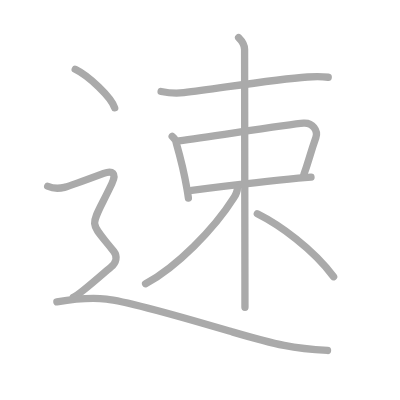
t = 0.00 s
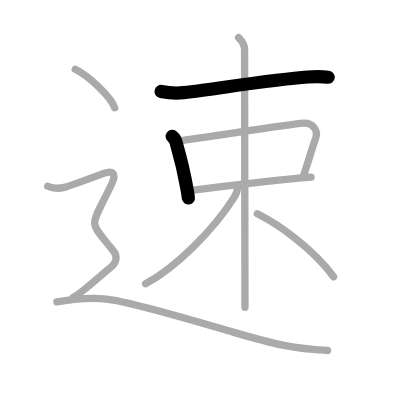
t = 2.00 s
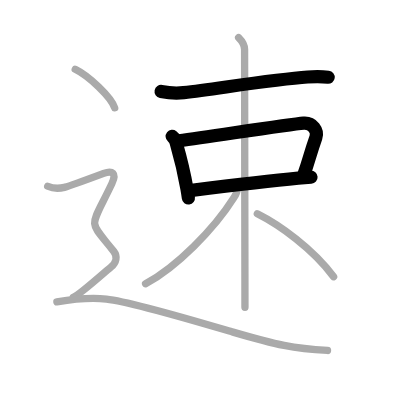
t = 4.00 s
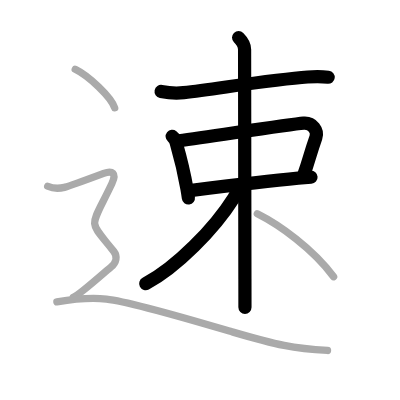
t = 6.00 s
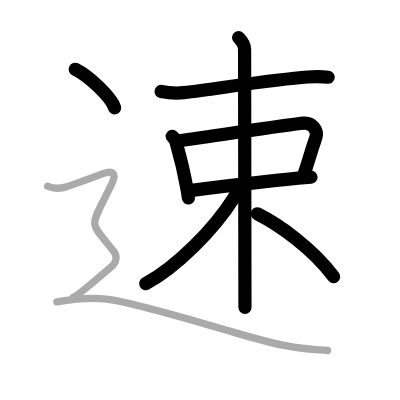
t = 8.00 s
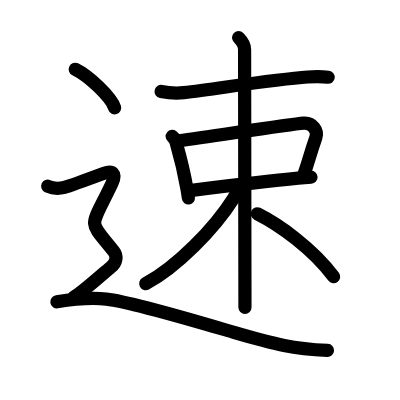
t = 10.00 s

The animated SVG that drew these frames (rendered in a browser with its animation timeline set to each time). Animation: 10 SMIL elements (animate=10); one cycle of 10.00 s.

<?xml version="1.0" standalone="no"?>
<!DOCTYPE svg PUBLIC "-//W3C//DTD SVG 1.1//EN"   "http://www.w3.org/Graphics/SVG/1.1/DTD/svg11.dtd">
<svg width="400px" height="400px"  version="1.1" xmlns="http://www.w3.org/2000/svg">
  <defs>
    <marker id="Triangle" viewBox="0 0 10 10" refX="0" refY="5" markerUnits="strokeWidth" markerWidth="3" style="stroke-opacity:0%;fill:#aaaaaa;" markerHeight="2" orient="auto">
      <path d="M 0 0 L 10 5 L 0 10 z" />
    </marker>
    
    <marker id="Arrow" viewBox="0 0 10 10" refX="5" refY="5" markerUnits="strokeWidth" markerWidth="1.8" style="stroke-opacity:0%;fill:#770000;" markerHeight="2" orient="auto">
      <path d="M 0 4 L 6 4 L 4 1 L 10 5 L 4 9 L 6 6 L 0 6 z" />
        <circle cx="5" cy="5" r="5" />
      </marker>
    
    <marker id="TriangleRed" viewBox="0 0 10 10" refX="0" refY="5" markerUnits="strokeWidth" markerWidth="3" style="stroke-opacity:0%;fill:#CC0000;" markerHeight="2" orient="auto">
      <path d="M 0 0 L 10 5 L 0 10 z" />
    </marker>
    
    <marker id="ArrowRed" viewBox="0 0 10 10" refX="5" refY="5" markerUnits="strokeWidth" markerWidth="1.8" style="stroke-opacity:0%;fill:#CC0000;" markerHeight="2" orient="auto">
      <path d="M 0 4 L 6 4 L 4 1 L 10 5 L 4 9 L 6 6 L 0 6 z" />
        <circle cx="5" cy="5" r="5" />
      </marker>
    
  </defs>
  
  <path style="fill:#ffffff; fill-opacity:100%; fill-rule:evenodd; stroke-width:0;" d="M 0 0 L 400px 0 L 400px 400px L 0 400px L 0 0" />

  <g transform="scale(3.6697247706422 3.6697247706422)">
<path style="fill:none; fill-opacity:0%; fill-rule:evenodd; stroke:#aaaaaa; stroke-opacity:100%; stroke-width: 1.5pt; stroke-linejoin:round; stroke-linecap:round;" d="M43.9 24.93c1.61 0.32 4.56 0.52 6.16 0.32c10.94-1.38 25.06-3.63 33.76-4.26c2.67-0.19 4.29-0.1 5.62 0.06"></path>
<path style="fill:none; fill-opacity:0%; fill-rule:evenodd; stroke:#aaaaaa; stroke-opacity:100%; stroke-width: 1.5pt; stroke-linejoin:round; stroke-linecap:round;" d="M46.92 37.15c0.65 0.53 1.04 1.21 1.16 2.03c0.91 3.16 2.09 7.83 2.87 12.3c0.15 0.84 0.28 1.68 0.39 2.49"></path>
<path style="fill:none; fill-opacity:0%; fill-rule:evenodd; stroke:#aaaaaa; stroke-opacity:100%; stroke-width: 1.5pt; stroke-linejoin:round; stroke-linecap:round;" d="M48.75 38.38c10.06-1.37 30.05-4.49 33.98-4.81c2.45-0.2 4 2.05 3.35 3.89c-1.73 4.92-1.9 6.34-3.28 10.1"></path>
<path style="fill:none; fill-opacity:0%; fill-rule:evenodd; stroke:#aaaaaa; stroke-opacity:100%; stroke-width: 1.5pt; stroke-linejoin:round; stroke-linecap:round;" d="M52.25 51.87c8.54-1.06 19.98-2.47 29.02-3.32c1.23-0.12 2.39-0.21 3.48-0.28"></path>
<path style="fill:none; fill-opacity:0%; fill-rule:evenodd; stroke:#aaaaaa; stroke-opacity:100%; stroke-width: 1.5pt; stroke-linejoin:round; stroke-linecap:round;" d="M65.02 10.25c0.99 0.99 1.63 2.36 1.63 3.22c0 3.01 0.06 44.48 0.09 62.53c0 3.85 0.01 6.63 0.01 7.75"></path>
<path style="fill:none; fill-opacity:0%; fill-rule:evenodd; stroke:#aaaaaa; stroke-opacity:100%; stroke-width: 1.5pt; stroke-linejoin:round; stroke-linecap:round;" d="M64.7 51.13c0 0.87-0.34 1.75-1 2.8c-5.36 8.49-15.63 18.92-24.03 23.39"></path>
<path style="fill:none; fill-opacity:0%; fill-rule:evenodd; stroke:#aaaaaa; stroke-opacity:100%; stroke-width: 1.5pt; stroke-linejoin:round; stroke-linecap:round;" d="M70.12 58.25c6 3 15.12 9.5 20.79 17.15"></path>
<path style="fill:none; fill-opacity:0%; fill-rule:evenodd; stroke:#aaaaaa; stroke-opacity:100%; stroke-width: 1.5pt; stroke-linejoin:round; stroke-linecap:round;" d="M20.5 18.88c3.79 1.85 9.8 7.62 10.75 10.51"></path>
<path style="fill:none; fill-opacity:0%; fill-rule:evenodd; stroke:#aaaaaa; stroke-opacity:100%; stroke-width: 1.5pt; stroke-linejoin:round; stroke-linecap:round;" d="M13 50.75c2.25 1 3.75 0.5 4.75 0.25s9.02-3.2 10.5-3.75c2.38-0.88 3.6-0.08 2.25 2.75c-6.12 12.88-6.62 9.5 0.5 18.5c1.04 1.31 0.75 3-0.75 4.25S21.5 80.5 20 81"></path>
<path style="fill:none; fill-opacity:0%; fill-rule:evenodd; stroke:#aaaaaa; stroke-opacity:100%; stroke-width: 1.5pt; stroke-linejoin:round; stroke-linecap:round;" d="M15.5 82.25c3-0.5 8.92-1.24 13.5-0.75c7 0.75 30.07 7.71 34.5 9c12 3.5 16.5 4.5 25.75 5"></path>

<path style="fill:none; fill-opacity:0%; fill-rule:evenodd; stroke:#000000; stroke-opacity:100%; stroke-width: 2.7pt; stroke-linejoin:round; stroke-linecap:round;" d="M43.9 24.93c1.61 0.32 4.56 0.52 6.16 0.32c10.94-1.38 25.06-3.63 33.76-4.26c2.67-0.19 4.29-0.1 5.62 0.06" pathLength="100" stroke-dashoffset="100" stroke-dasharray="100 105"><animate id="dashAnim1" attributeName="stroke-dashoffset" from="100" to="0" dur="1s" calcMode="linear" fill="freeze"/></path>
<path style="fill:none; fill-opacity:0%; fill-rule:evenodd; stroke:#000000; stroke-opacity:100%; stroke-width: 2.7pt; stroke-linejoin:round; stroke-linecap:round;" d="M46.92 37.15c0.65 0.53 1.04 1.21 1.16 2.03c0.91 3.16 2.09 7.83 2.87 12.3c0.15 0.84 0.28 1.68 0.39 2.49" pathLength="100" stroke-dashoffset="100" stroke-dasharray="100 105"><animate id="dashAnim2" attributeName="stroke-dashoffset" from="100" to="0" dur="1s" calcMode="linear" begin="dashAnim1.end" fill="freeze"/></path>
<path style="fill:none; fill-opacity:0%; fill-rule:evenodd; stroke:#000000; stroke-opacity:100%; stroke-width: 2.7pt; stroke-linejoin:round; stroke-linecap:round;" d="M48.75 38.38c10.06-1.37 30.05-4.49 33.98-4.81c2.45-0.2 4 2.05 3.35 3.89c-1.73 4.92-1.9 6.34-3.28 10.1" pathLength="100" stroke-dashoffset="100" stroke-dasharray="100 105"><animate id="dashAnim3" attributeName="stroke-dashoffset" from="100" to="0" dur="1s" calcMode="linear" begin="dashAnim2.end" fill="freeze"/></path>
<path style="fill:none; fill-opacity:0%; fill-rule:evenodd; stroke:#000000; stroke-opacity:100%; stroke-width: 2.7pt; stroke-linejoin:round; stroke-linecap:round;" d="M52.25 51.87c8.54-1.06 19.98-2.47 29.02-3.32c1.23-0.12 2.39-0.21 3.48-0.28" pathLength="100" stroke-dashoffset="100" stroke-dasharray="100 105"><animate id="dashAnim4" attributeName="stroke-dashoffset" from="100" to="0" dur="1s" calcMode="linear" begin="dashAnim3.end" fill="freeze"/></path>
<path style="fill:none; fill-opacity:0%; fill-rule:evenodd; stroke:#000000; stroke-opacity:100%; stroke-width: 2.7pt; stroke-linejoin:round; stroke-linecap:round;" d="M65.02 10.25c0.99 0.99 1.63 2.36 1.63 3.22c0 3.01 0.06 44.48 0.09 62.53c0 3.85 0.01 6.63 0.01 7.75" pathLength="100" stroke-dashoffset="100" stroke-dasharray="100 105"><animate id="dashAnim5" attributeName="stroke-dashoffset" from="100" to="0" dur="1s" calcMode="linear" begin="dashAnim4.end" fill="freeze"/></path>
<path style="fill:none; fill-opacity:0%; fill-rule:evenodd; stroke:#000000; stroke-opacity:100%; stroke-width: 2.7pt; stroke-linejoin:round; stroke-linecap:round;" d="M64.7 51.13c0 0.87-0.34 1.75-1 2.8c-5.36 8.49-15.63 18.92-24.03 23.39" pathLength="100" stroke-dashoffset="100" stroke-dasharray="100 105"><animate id="dashAnim6" attributeName="stroke-dashoffset" from="100" to="0" dur="1s" calcMode="linear" begin="dashAnim5.end" fill="freeze"/></path>
<path style="fill:none; fill-opacity:0%; fill-rule:evenodd; stroke:#000000; stroke-opacity:100%; stroke-width: 2.7pt; stroke-linejoin:round; stroke-linecap:round;" d="M70.12 58.25c6 3 15.12 9.5 20.79 17.15" pathLength="100" stroke-dashoffset="100" stroke-dasharray="100 105"><animate id="dashAnim7" attributeName="stroke-dashoffset" from="100" to="0" dur="1s" calcMode="linear" begin="dashAnim6.end" fill="freeze"/></path>
<path style="fill:none; fill-opacity:0%; fill-rule:evenodd; stroke:#000000; stroke-opacity:100%; stroke-width: 2.7pt; stroke-linejoin:round; stroke-linecap:round;" d="M20.5 18.88c3.79 1.85 9.8 7.62 10.75 10.51" pathLength="100" stroke-dashoffset="100" stroke-dasharray="100 105"><animate id="dashAnim8" attributeName="stroke-dashoffset" from="100" to="0" dur="1s" calcMode="linear" begin="dashAnim7.end" fill="freeze"/></path>
<path style="fill:none; fill-opacity:0%; fill-rule:evenodd; stroke:#000000; stroke-opacity:100%; stroke-width: 2.7pt; stroke-linejoin:round; stroke-linecap:round;" d="M13 50.75c2.25 1 3.75 0.5 4.75 0.25s9.02-3.2 10.5-3.75c2.38-0.88 3.6-0.08 2.25 2.75c-6.12 12.88-6.62 9.5 0.5 18.5c1.04 1.31 0.75 3-0.75 4.25S21.5 80.5 20 81" pathLength="100" stroke-dashoffset="100" stroke-dasharray="100 105"><animate id="dashAnim9" attributeName="stroke-dashoffset" from="100" to="0" dur="1s" calcMode="linear" begin="dashAnim8.end" fill="freeze"/></path>
<path style="fill:none; fill-opacity:0%; fill-rule:evenodd; stroke:#000000; stroke-opacity:100%; stroke-width: 2.7pt; stroke-linejoin:round; stroke-linecap:round;" d="M15.5 82.25c3-0.5 8.92-1.24 13.5-0.75c7 0.75 30.07 7.71 34.5 9c12 3.5 16.5 4.5 25.75 5" pathLength="100" stroke-dashoffset="100" stroke-dasharray="100 105"><animate id="dashAnim10" attributeName="stroke-dashoffset" from="100" to="0" dur="1s" calcMode="linear" begin="dashAnim9.end" fill="freeze"/></path>

</g>

</svg>  
          
